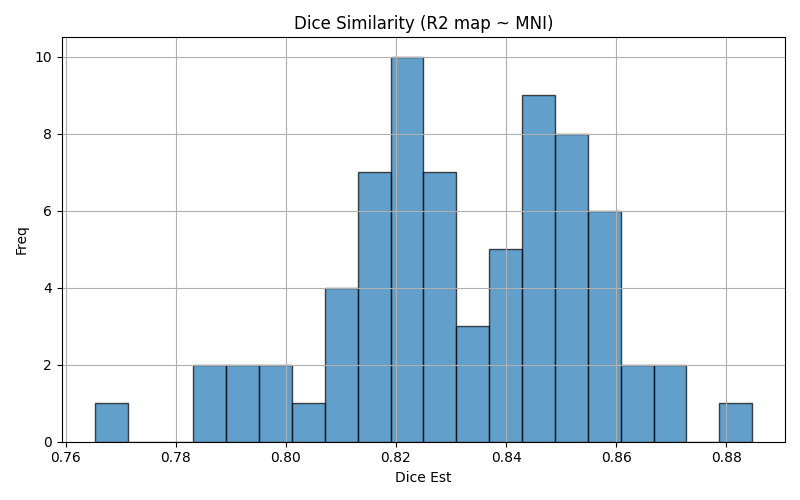

Values plotted in this chart, from the file beside it:
img1	img2	dice	voxinmask	voxoutmask	ratio_inoutmask
sub-023	mni152	0.8696	89.36	10.64	8.397
sub-013	mni152	0.8482	91.48	8.524	10.73
sub-083	mni152	0.7653	87.97	12.03	7.316
sub-008	mni152	0.834	90.02	9.977	9.024
sub-063	mni152	0.8426	90.1	9.905	9.096
sub-088	mni152	0.8177	86.28	13.72	6.291
sub-026	mni152	0.8088	88.04	11.96	7.361
sub-036	mni152	0.8221	87.06	12.94	6.729
sub-056	mni152	0.8506	90.37	9.628	9.386
sub-113	mni152	0.8534	89.97	10.03	8.971
sub-098	mni152	0.8209	90.47	9.526	9.497
sub-080	mni152	0.8712	91.05	8.947	10.18
sub-035	mni152	0.8079	84.24	15.76	5.345
sub-075	mni152	0.8244	90.24	9.758	9.249
sub-012	mni152	0.8211	88.01	11.99	7.339
sub-062	mni152	0.7959	87.59	12.41	7.056
sub-042	mni152	0.829	89.58	10.42	8.594
sub-076	mni152	0.8584	91.47	8.531	10.72
sub-084	mni152	0.8289	91.46	8.544	10.7
sub-010	mni152	0.8594	90.54	9.46	9.57
sub-044	mni152	0.8465	91.54	8.461	10.82
sub-069	mni152	0.8437	89.1	10.9	8.175
sub-072	mni152	0.8513	90.87	9.129	9.954
sub-066	mni152	0.8239	87.07	12.93	6.732
sub-068	mni152	0.7841	88.46	11.54	7.666
sub-101	mni152	0.8498	88.88	11.12	7.996
sub-014	mni152	0.8291	92.81	7.187	12.91
sub-024	mni152	0.8285	89.72	10.28	8.729
sub-001	mni152	0.821	89.85	10.15	8.854
sub-090	mni152	0.8277	89.97	10.03	8.973
sub-058	mni152	0.837	87.6	12.4	7.066
sub-093	mni152	0.8097	89.8	10.2	8.809
sub-100	mni152	0.8014	85.94	14.06	6.114
sub-050	mni152	0.8343	90.64	9.364	9.68
sub-046	mni152	0.8549	90.73	9.269	9.789
sub-009	mni152	0.8217	89.11	10.89	8.186
sub-089	mni152	0.8592	88.3	11.7	7.544
sub-007	mni152	0.8438	91.42	8.584	10.65
sub-107	mni152	0.7992	86.99	13.01	6.688
sub-106	mni152	0.7942	87.42	12.58	6.949
sub-073	mni152	0.862	89.82	10.18	8.823
sub-108	mni152	0.8477	90.93	9.073	10.02
sub-081	mni152	0.8144	89.41	10.59	8.439
sub-051	mni152	0.8584	91.61	8.393	10.92
sub-028	mni152	0.8224	85.27	14.73	5.79
sub-097	mni152	0.8502	90.7	9.296	9.757
sub-064	mni152	0.8427	89.71	10.29	8.714
sub-021	mni152	0.8492	89.62	10.38	8.63
sub-078	mni152	0.8546	92.21	7.795	11.83
sub-018	mni152	0.7932	86.24	13.76	6.267
sub-104	mni152	0.8282	87.8	12.2	7.195
sub-111	mni152	0.823	89.41	10.59	8.442
sub-070	mni152	0.809	93.69	6.309	14.85
sub-091	mni152	0.8363	90.43	9.574	9.445
sub-055	mni152	0.8847	91.93	8.069	11.39
sub-004	mni152	0.8459	90	9.995	9.005
sub-040	mni152	0.8203	88.93	11.07	8.031
sub-105	mni152	0.8137	90.09	9.912	9.089
sub-067	mni152	0.8546	92.5	7.501	12.33
sub-039	mni152	0.8433	90.31	9.686	9.324
... 12 more rows
